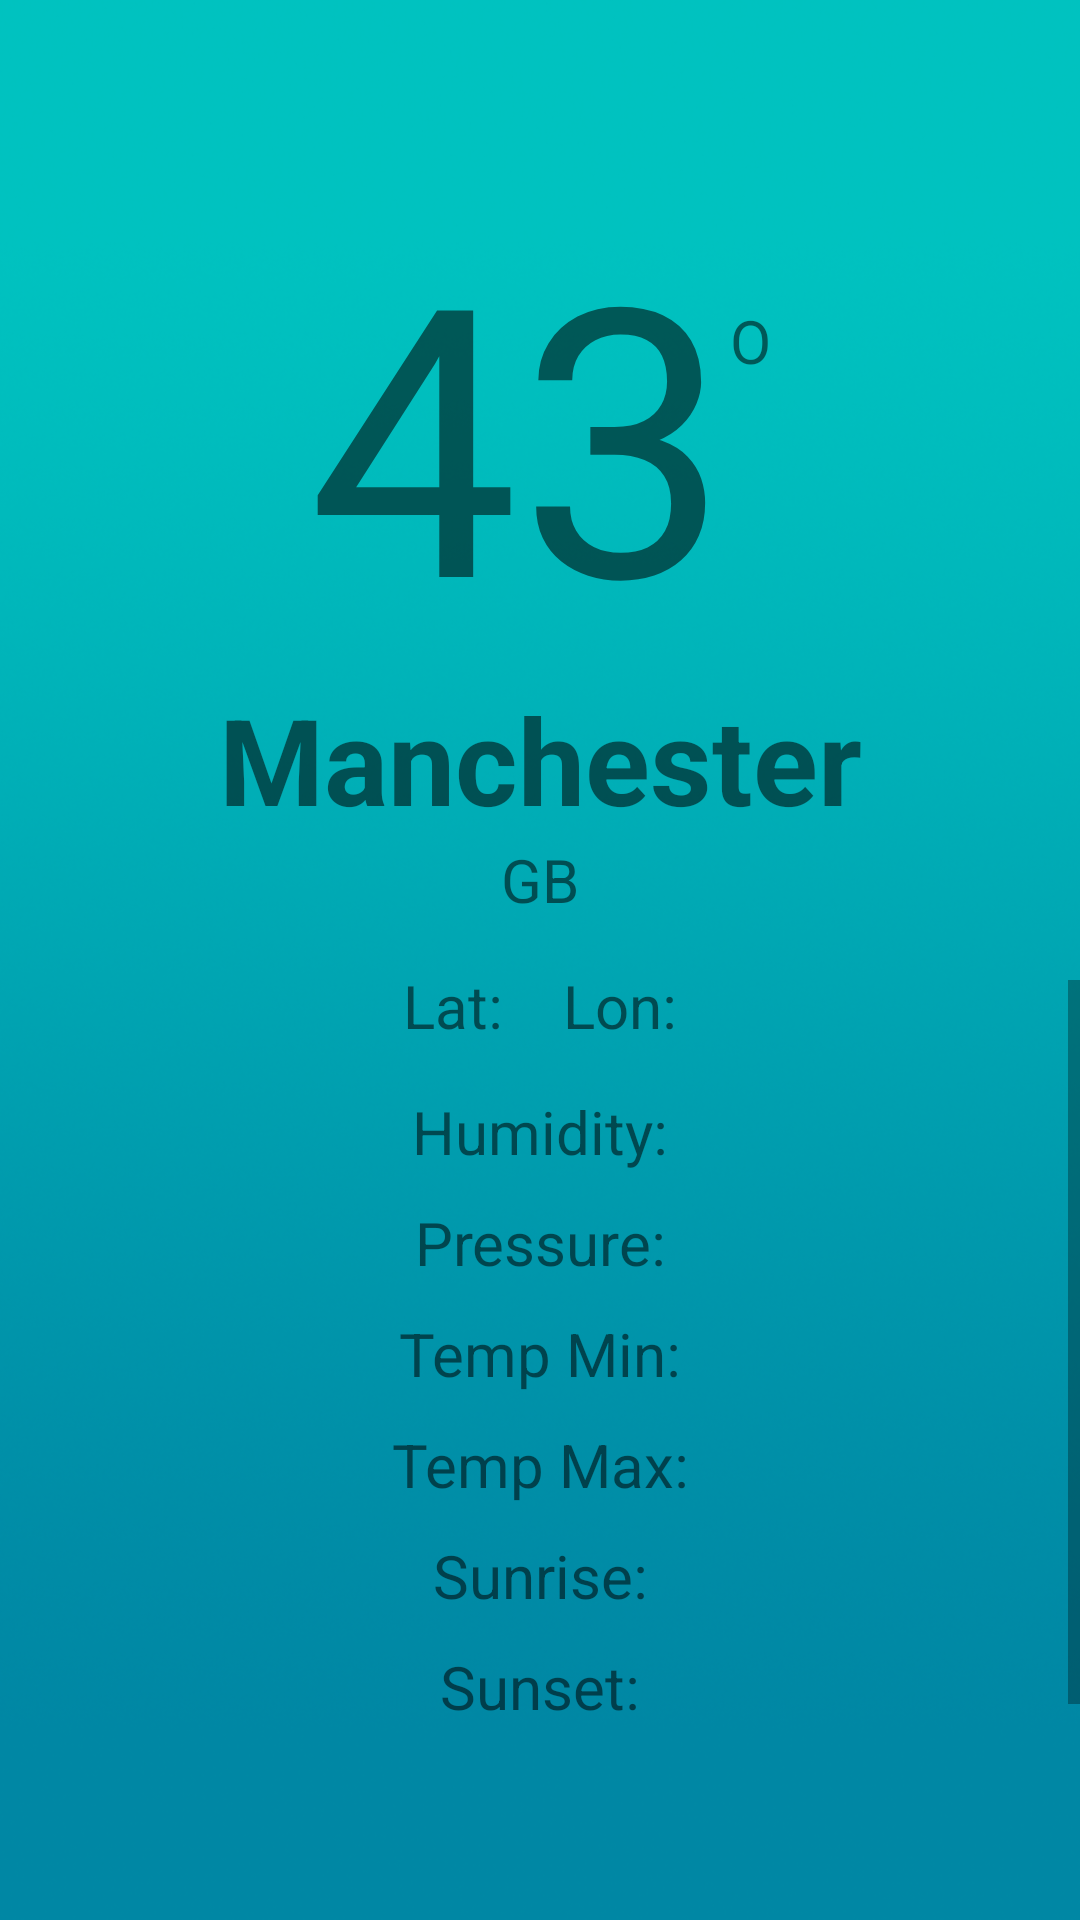

Layout XML and referenced resources for this Android screen:
<!-- AndroidManifest.xml: application theme AppTheme -->
<!-- res/layout/content_main.xml -->
<?xml version="1.0" encoding="utf-8"?>
<android.support.constraint.ConstraintLayout xmlns:android="http://schemas.android.com/apk/res/android"
    xmlns:app="http://schemas.android.com/apk/res-auto"
    xmlns:tools="http://schemas.android.com/tools"
    android:layout_width="match_parent"
    android:layout_height="match_parent"
    android:background="@drawable/bgimg"
    app:layout_behavior="@string/appbar_scrolling_view_behavior"
    tools:context=".MainActivity"
    tools:showIn="@layout/activity_main">


    <LinearLayout
        android:layout_width="match_parent"
        android:layout_height="match_parent"
        android:orientation="vertical"
        android:layout_marginTop="60dp">


        <LinearLayout
            android:layout_width="match_parent"
            android:layout_height="wrap_content"
            android:orientation="horizontal"
            android:gravity="center">

            <TextView
                android:id="@+id/cityTemp"
                android:layout_width="wrap_content"
                android:layout_height="wrap_content"
                android:text="43"
                android:textSize="125sp" />

            <TextView
                android:layout_width="wrap_content"
                android:layout_height="wrap_content"
                android:text="O"
                android:textSize="20sp"
                android:layout_gravity="top"
                android:layout_marginTop="40sp"/>

        </LinearLayout>


        <TextView
            android:id="@+id/cityName"
            android:layout_width="match_parent"
            android:layout_height="wrap_content"
            android:text="@string/cityName"
            android:textSize="40sp"
            android:textStyle="bold"
            android:gravity="center"/>

        <TextView
            android:id="@+id/cityCountry"
            android:layout_width="match_parent"
            android:layout_height="wrap_content"
            android:text="@string/cityCountry"
            android:textSize="20sp"
            android:gravity="center"/>

        <ScrollView
            android:layout_width="match_parent"
            android:layout_height="250dp"
            android:layout_marginTop="20sp">

            <LinearLayout
                android:layout_width="match_parent"
                android:layout_height="wrap_content"
                android:orientation="vertical">

                <LinearLayout
                    android:layout_width="match_parent"
                    android:layout_height="wrap_content"
                    android:orientation="horizontal"
                    android:gravity="center">

                    <TextView
                        android:id="@+id/cityLat"
                        android:layout_width="wrap_content"
                        android:layout_height="wrap_content"
                        android:text="@string/lat"
                        android:textSize="20sp"
                        android:layout_marginBottom="10dp"
                        android:gravity="center"
                        android:layout_marginRight="10sp"/>
                    <TextView
                        android:id="@+id/cityLon"
                        android:layout_width="wrap_content"
                        android:layout_height="wrap_content"
                        android:text="@string/lon"
                        android:textSize="20sp"
                        android:layout_marginBottom="10dp"
                        android:gravity="center"
                        android:layout_marginLeft="10sp"/>


                </LinearLayout>

                <TextView
                    android:id="@+id/cityHumid"
                    android:layout_width="match_parent"
                    android:layout_height="wrap_content"
                    android:text="@string/humid"
                    android:textSize="20sp"
                    android:layout_marginBottom="10dp"
                    android:gravity="center"/>
                <TextView
                    android:id="@+id/cityPressure"
                    android:layout_width="match_parent"
                    android:layout_height="wrap_content"
                    android:text="@string/press"
                    android:textSize="20sp"
                    android:layout_marginBottom="10dp"
                    android:gravity="center"/>
                <TextView
                    android:id="@+id/cityMin"
                    android:layout_width="match_parent"
                    android:layout_height="wrap_content"
                    android:text="@string/tempmin"
                    android:textSize="20sp"
                    android:layout_marginBottom="10dp"
                    android:gravity="center"/>

                <TextView
                    android:id="@+id/cityMax"
                    android:layout_width="match_parent"
                    android:layout_height="wrap_content"
                    android:text="@string/tempmax"
                    android:textSize="20sp"
                    android:layout_marginBottom="10dp"
                    android:gravity="center"/>

                <TextView
                    android:id="@+id/sunrise"
                    android:layout_width="match_parent"
                    android:layout_height="wrap_content"
                    android:text="@string/sunrise"
                    android:textSize="20sp"
                    android:layout_marginBottom="10dp"
                    android:gravity="center"/>

                <TextView
                    android:id="@+id/sunset"
                    android:layout_width="match_parent"
                    android:layout_height="wrap_content"
                    android:text="@string/sunset"
                    android:textSize="20sp"
                    android:layout_marginBottom="10dp"
                    android:gravity="center"/>

            </LinearLayout>

        </ScrollView>

        <LinearLayout
            android:layout_width="match_parent"
            android:layout_height="wrap_content"
            android:orientation="horizontal"
            android:gravity="center"
            android:layout_marginTop="20dp">

            <Button
                android:id="@+id/locationPopUpButton"
                android:layout_width="50dp"
                android:layout_height="50dp"
                android:layout_gravity="center"
                android:layout_marginRight="15dp"
                android:background="@drawable/ic_add_circle_outline_black_24dp"/>

            <Button
                android:id="@+id/viewOnMapbtn"
                android:layout_width="50dp"
                android:layout_height="50dp"
                android:layout_gravity="center"
                android:layout_marginLeft="15dp"
                android:background="@drawable/ic_map_black_24dp"/>
        </LinearLayout>



    </LinearLayout>

</android.support.constraint.ConstraintLayout>
<!-- res/layout/activity_main.xml (included above) -->
<?xml version="1.0" encoding="utf-8"?>
<android.support.design.widget.CoordinatorLayout xmlns:android="http://schemas.android.com/apk/res/android"
    xmlns:app="http://schemas.android.com/apk/res-auto"
    xmlns:tools="http://schemas.android.com/tools"
    android:layout_width="match_parent"
    android:layout_height="match_parent"
    tools:context=".MainActivity">

    <android.support.design.widget.AppBarLayout
        android:layout_width="match_parent"
        android:layout_height="wrap_content"
        >

    </android.support.design.widget.AppBarLayout>

    <include layout="@layout/content_main" />


</android.support.design.widget.CoordinatorLayout>
<!-- resources referenced by this layout -->
<resources>
  <!-- drawable bgimg: png bitmap (drawable, 360211 bytes) -->
  <string name="cityCountry">GB</string>
  <string name="cityName">Manchester</string>
  <string name="humid">Humidity: </string>
  <string name="lat">Lat: </string>
  <string name="lon">Lon: </string>
  <string name="press">Pressure: </string>
  <string name="sunrise">Sunrise: </string>
  <string name="sunset">Sunset: </string>
  <string name="tempmax">Temp Max: </string>
  <string name="tempmin">Temp Min: </string>
  <style name="AppTheme" parent="Theme.AppCompat.Light.NoActionBar">
          
  
          <item name="windowNoTitle">true</item>
          <item name="windowActionBar">false</item>
          <item name="android:windowFullscreen">true</item>
          <item name="android:windowContentOverlay">@null</item>
  
  
          <item name="colorPrimary">@color/colorPrimary</item>
          <item name="colorPrimaryDark">@color/colorPrimaryDark</item>
          <item name="colorAccent">@color/colorAccent</item>
      </style>
  <color name="colorPrimary">#00aeb7</color>
  <color name="colorPrimaryDark">#3078a5</color>
  <color name="colorAccent">#ccff00</color>
</resources>
